Run: headless pygame with SDL's dummy video driver; simulated clock (each Clock.tick advances the game by its frame time, no real sleeping); random seed 0; keys injected as events and as key.get_pressed() state; mouse plan: one left click at the window centre at the start of phase 2, then a move to the lower-right quarter at the start of phase 3.
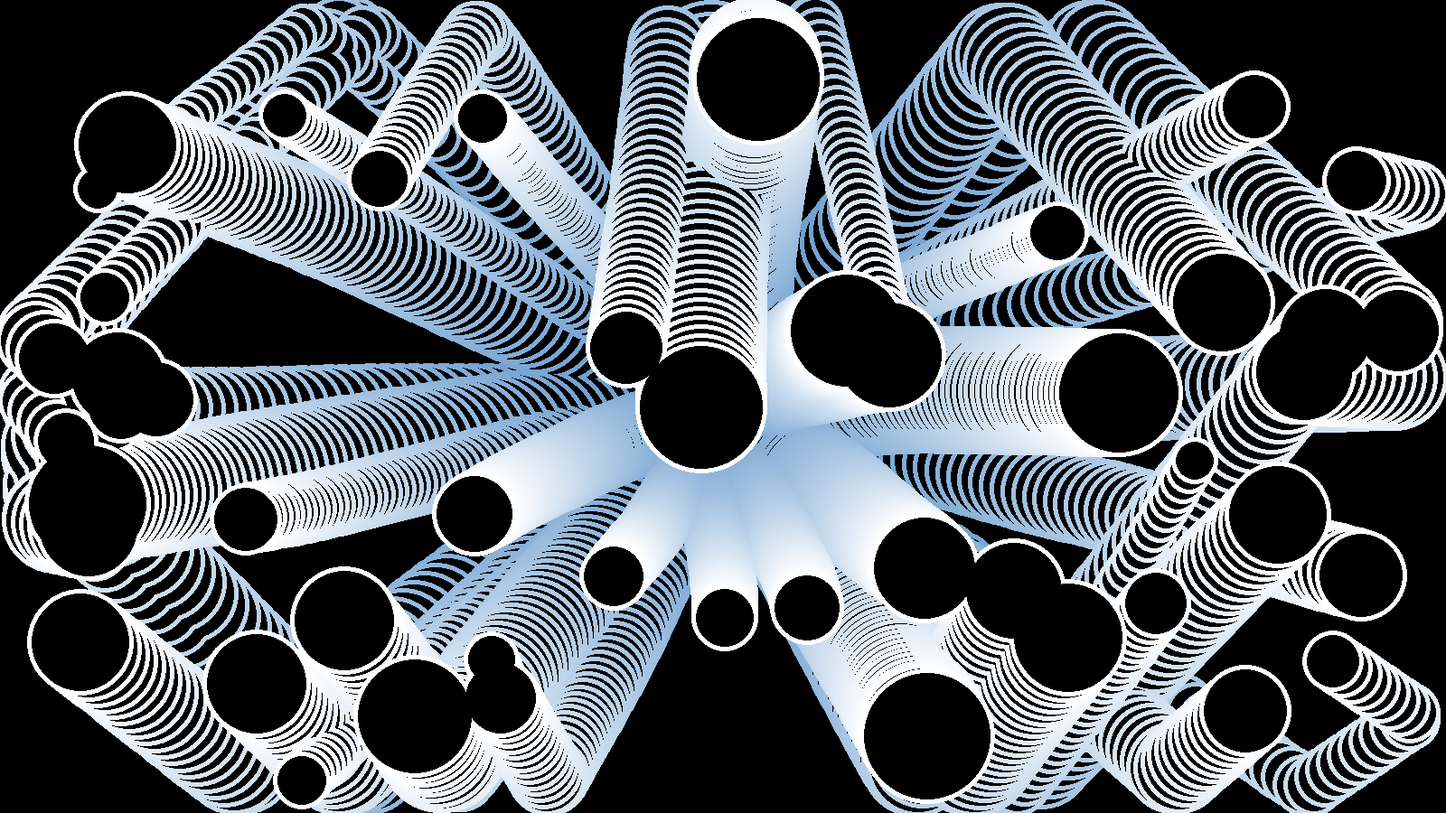
Frame 1 of 4 · flips 1–60 · no input
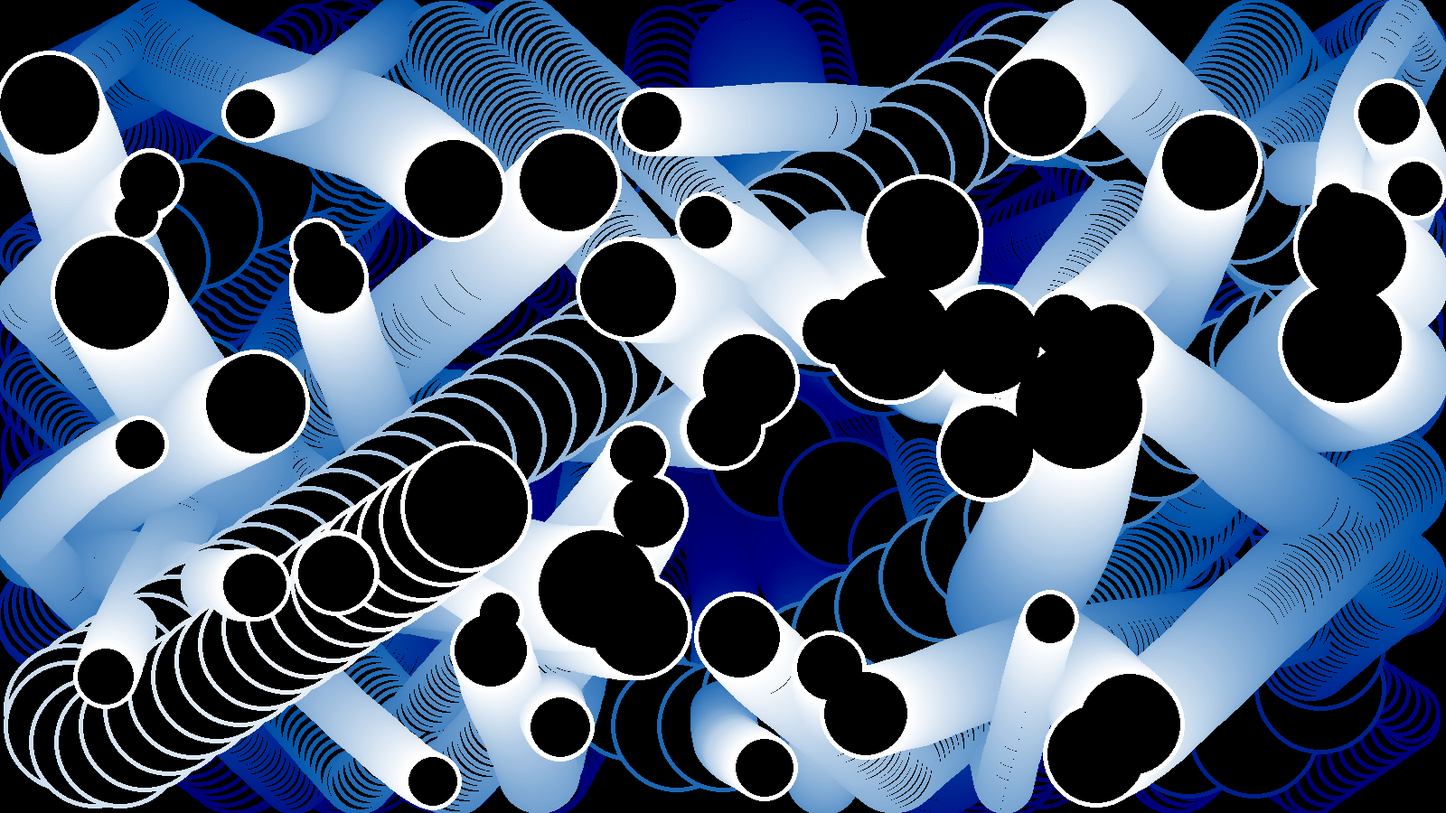
Frame 2 of 4 · flips 61–180 · clicked the window centre · tapped SPACE, RETURN · held RIGHT (→), D
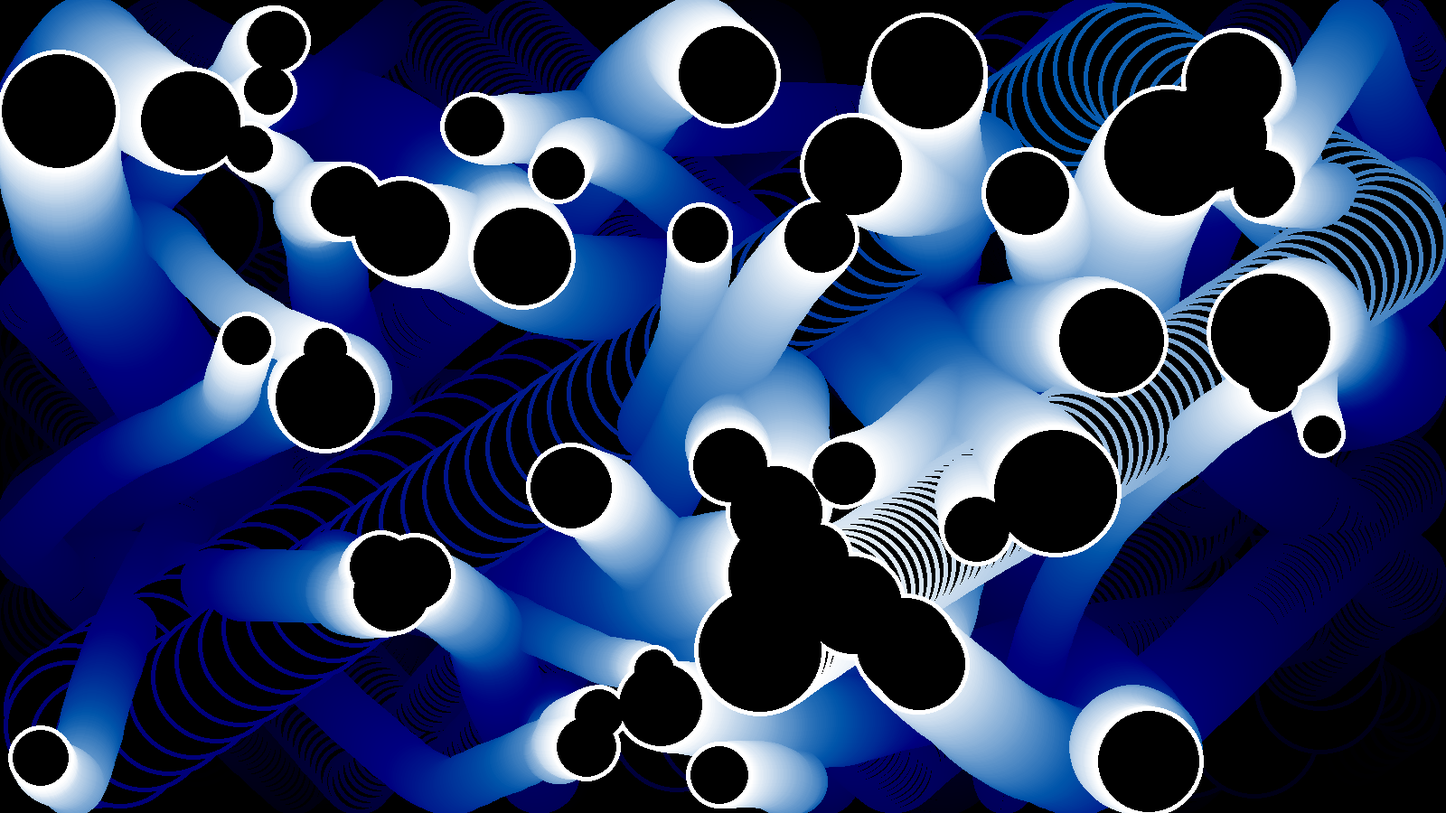
Frame 3 of 4 · flips 181–300 · moved the mouse to the lower-right quarter · held DOWN (↓), S
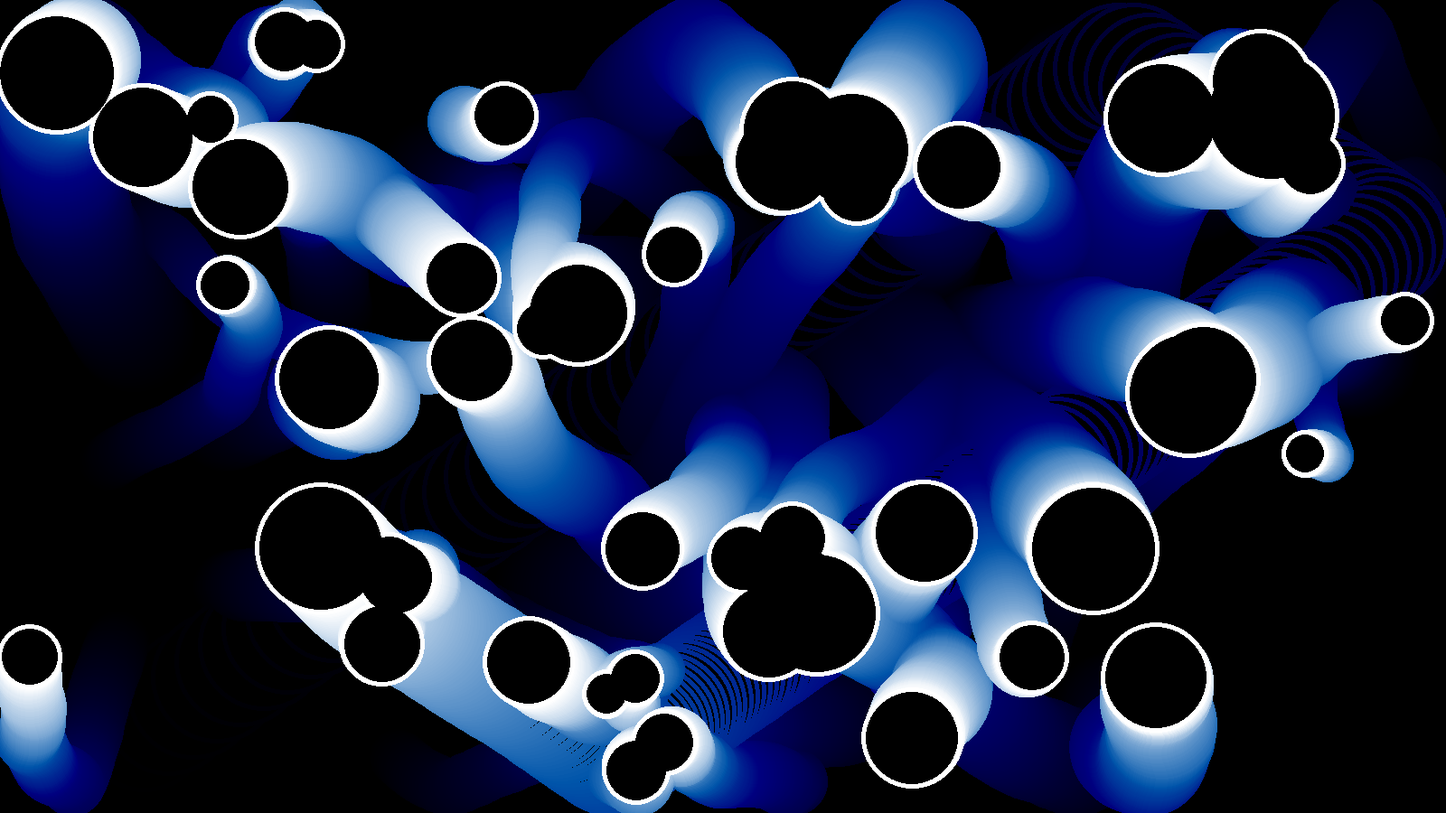
Frame 4 of 4 · flips 301–420 · held LEFT (←), A, UP (↑), W

The pygame program that drew these frames:

import pygame as pg
import random


window_size = (1600, 900)

pg.init()
canvas = pg.display.set_mode(window_size)
pg.display.set_caption("Metaballs")
clock = pg.time.Clock()


class Ball:
    def __init__(self, pos):
        speed_x = random.uniform(-20, 20)
        speed_y = random.uniform(-20, 20)
        
        self.pos = pg.Vector2(pos)
        self.vel = pg.Vector2(speed_x, speed_y)
        self.r = random.randint(20, 70)
    
    def step(self):
        self.vel /= 1.01
        self.vel.x += (random.random() - 0.5) / 3
        self.vel.y += (random.random() - 0.5) / 3
        
        self.pos += self.vel
        
        # bounds check
        #      left/top walls      or          right/bottom walls
        if self.pos.x - self.r < 0 or self.pos.x + self.r > window_size[0]:
            self.pos.x -= self.vel.x
            self.vel.x *= -1
        if self.pos.y - self.r < 0 or self.pos.y + self.r > window_size[1]:
            self.pos.y -= self.vel.y
            self.vel.y *= -1
    
    def draw(self, target, color, add_r=0):
        pg.draw.circle(target, color, self.pos, self.r + add_r)


background = pg.Surface(window_size)
background.fill((3, 2, 1))
window_center = pg.Vector2(window_size) / 2

balls = [Ball(window_center) for _ in range(50)]

color_outer_ball = pg.Color("white")
color_inner_ball = pg.Color("black")

mouse_pos = pg.Vector2(0, 0)
mouse_rel = pg.Vector2(0, 0)


run = True
while run:
    mouse_rel.update(0, 0)
    for ev in pg.event.get():
        if ev.type == pg.MOUSEMOTION:
            mouse_rel += ev.rel
        if ev.type == pg.QUIT:
            run = False
            break
    
    canvas.blit(background, (0, 0), None, pg.BLEND_SUB)
    mouse_pos.update(pg.mouse.get_pos())
    
    # step
    for i in balls:
        if mouse_pos.distance_to(i.pos) < i.r:
            i.vel = i.vel.lerp(mouse_rel, 0.1)
        i.step()
    
    # draw outer circles
    for i in balls:
        i.draw(canvas, color_outer_ball, 5)
    # draw inner circles
    for i in balls:
        i.draw(canvas, color_inner_ball)
    
    pg.display.flip()
    print(f"{clock.get_fps():.2f} fps", end="\r")
    clock.tick(60)

pg.quit()
